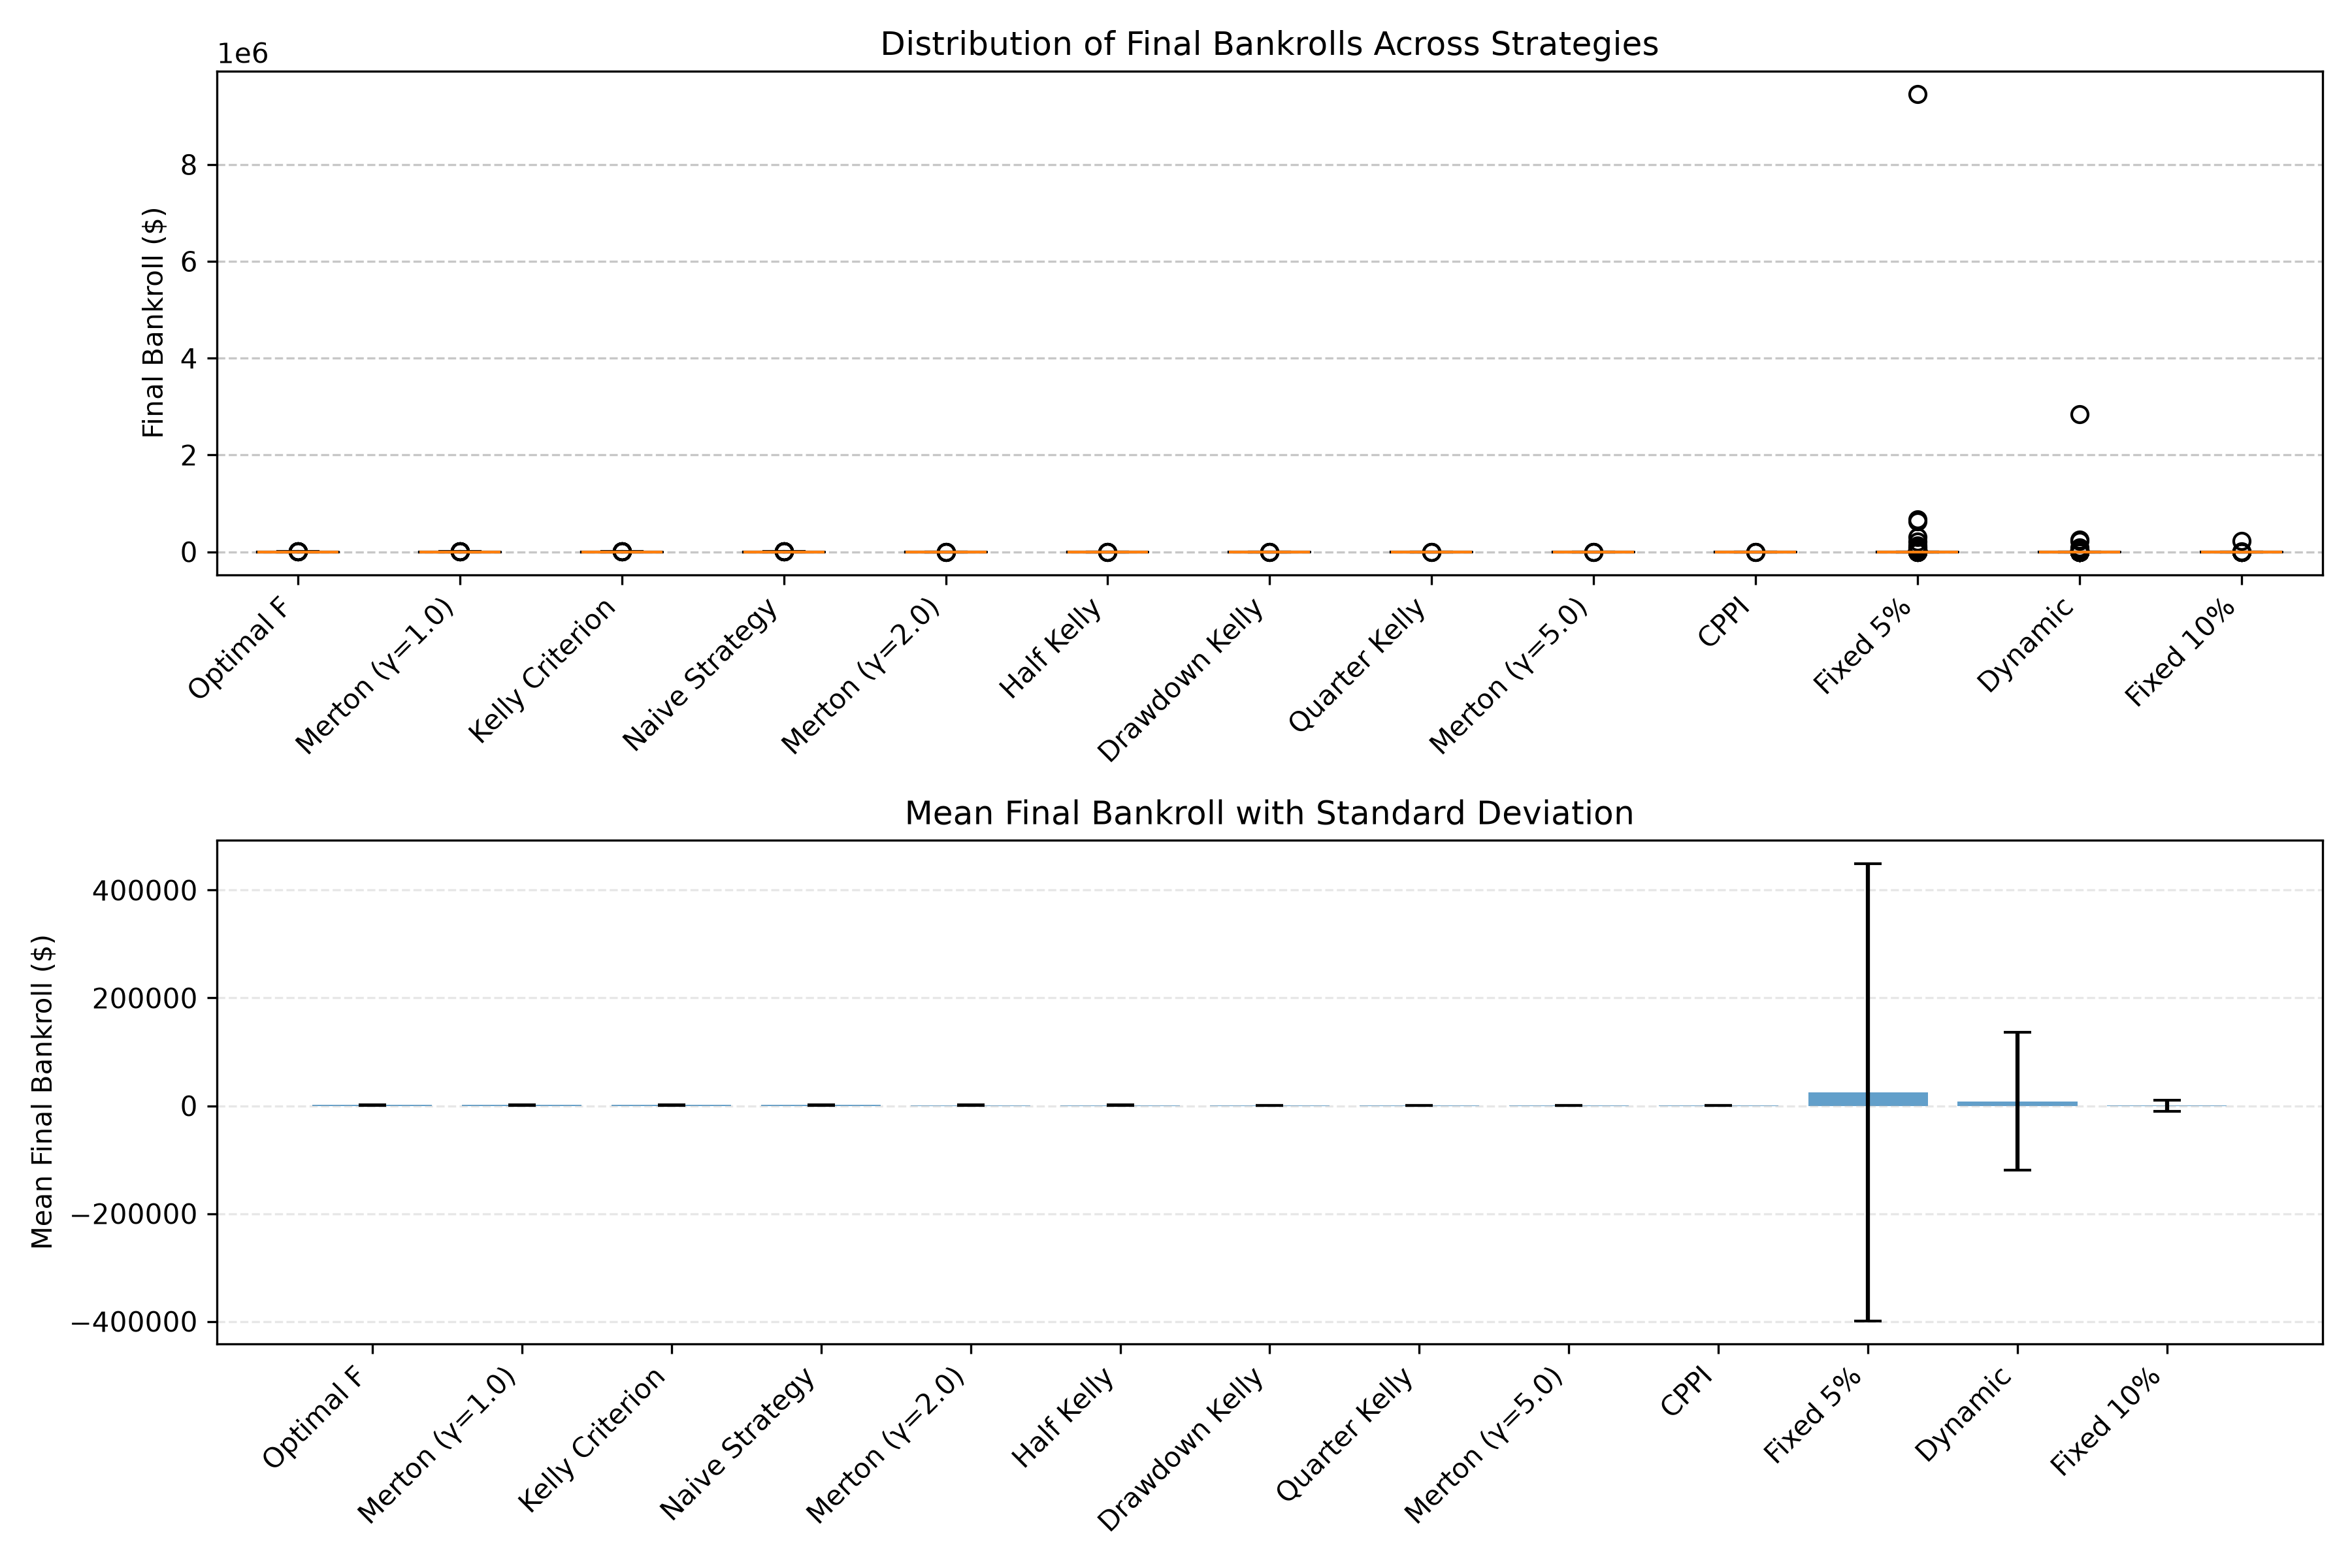

The file beside this chart, header and first rows:
Strategy, Mean, Median, Min, Max, Std Dev, Ruin Rate
Optimal F, $1269.35, $1211.78, $488.57, $3355.56, $377.26, 0.0%
Merton (γ=1.0), $1265.87, $1209.46, $491.92, $3316.77, $372.46, 0.0%
Kelly Criterion, $1265.75, $1209.38, $492.03, $3315.53, $372.30, 0.0%
Naive Strategy, $1265.53, $1209.24, $492.25, $3313.02, $371.99, 0.0%
Merton (γ=2.0), $1097.53, $1083.72, $691.59, $1797.79, $158.90, 0.0%
Half Kelly, $1097.48, $1083.68, $691.66, $1797.44, $158.85, 0.0%
Drawdown Kelly, $1066.40, $1057.40, $738.34, $1585.56, $123.24, 0.0%
Quarter Kelly, $1021.30, $1017.47, $812.92, $1311.10, $73.62, 0.0%
Merton (γ=5.0), $1006.68, $1004.07, $839.01, $1230.06, $58.04, 0.0%
CPPI, $960.55, $960.05, $931.05, $1007.06, $11.53, 0.0%
Fixed 5%, $25076.39, $38.02, $0.00, $9455153.07, $424543.32, 38.0%
Dynamic, $8025.63, $16.94, $0.00, $2842354.51, $127927.86, 42.6%
Fixed 10%, $464.38, $0.00, $0.00, $229432.05, $10250.52, 97.4%
